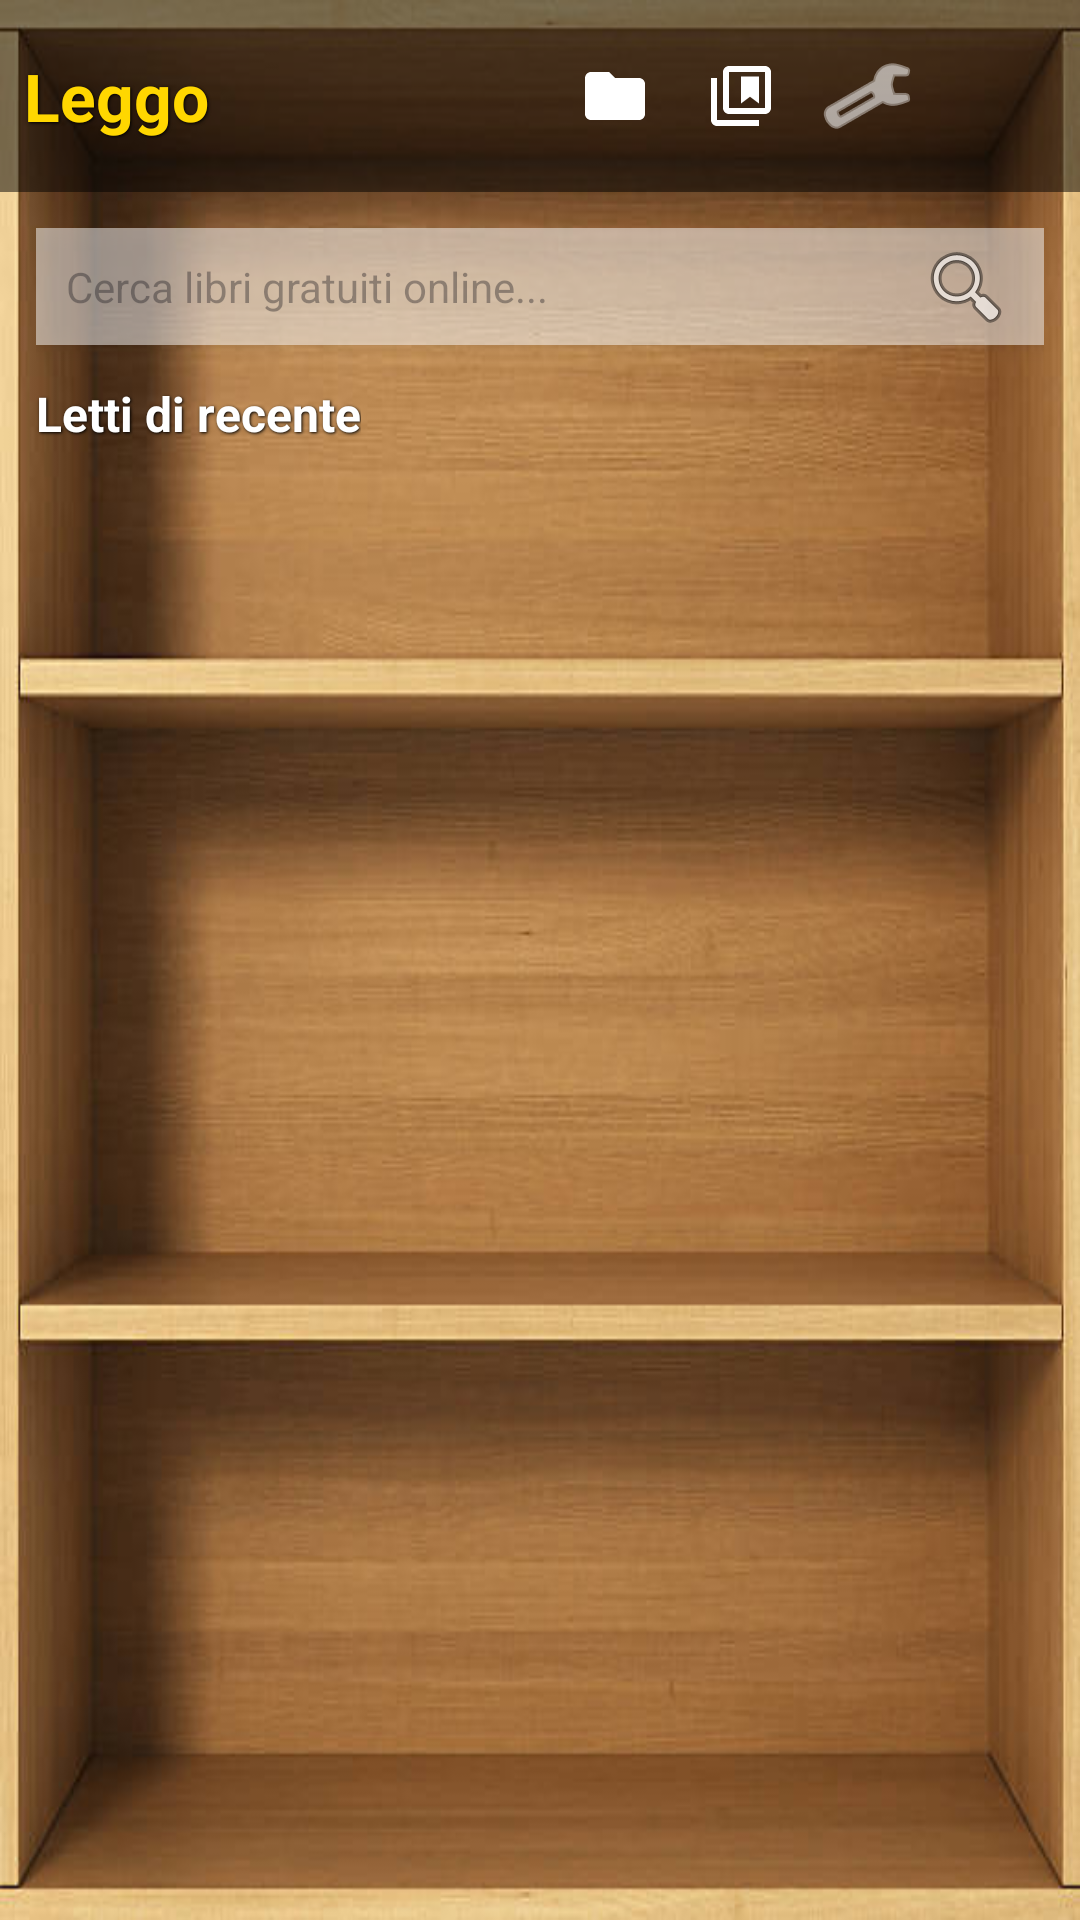

Reconstruct the res/layout file that produces this screen, plus the resources it refers to.
<!-- AndroidManifest.xml: application theme Theme.Leggo -->
<!-- res/layout/activity_home_final.xml -->
<?xml version="1.0" encoding="utf-8"?>
<androidx.constraintlayout.widget.ConstraintLayout xmlns:android="http://schemas.android.com/apk/res/android"
    xmlns:app="http://schemas.android.com/apk/res-auto"
    android:layout_width="match_parent"
    android:layout_height="match_parent">

    <ImageView
        android:id="@+id/bgImage"
        android:layout_width="0dp"
        android:layout_height="0dp"
        android:src="@drawable/home"
        android:scaleType="fitXY"
        app:layout_constraintTop_toTopOf="parent"
        app:layout_constraintBottom_toBottomOf="parent"
        app:layout_constraintStart_toStartOf="parent"
        app:layout_constraintEnd_toEndOf="parent" />

    
    <LinearLayout
        android:id="@+id/topBar"
        android:layout_width="match_parent"
        android:layout_height="?attr/actionBarSize"
        android:orientation="horizontal"
        android:gravity="center_vertical"
        android:background="#80000000"
        android:paddingHorizontal="8dp"
        app:layout_constraintTop_toTopOf="parent">

        <TextView
            android:id="@+id/tvAppTitle"
            android:layout_width="0dp"
            android:layout_height="wrap_content"
            android:layout_weight="1"
            android:text="@string/app_name"
            android:textSize="22sp"
            android:textStyle="bold"
            android:textColor="#FFD700"
            android:shadowColor="#000000"
            android:shadowDx="1"
            android:shadowDy="1"
            android:shadowRadius="2"/>

        <ImageButton
            android:id="@+id/btnAddBook"
            android:layout_width="42dp"
            android:layout_height="42dp"
            android:src="@drawable/ic_add_book"
            android:background="?attr/selectableItemBackgroundBorderless"
            android:contentDescription="@string/load_book"
            app:tint="#FFFFFF"/>

        <ImageButton
            android:id="@+id/btnLibrary"
            android:layout_width="42dp"
            android:layout_height="42dp"
            android:src="@drawable/ic_library"
            android:background="?attr/selectableItemBackgroundBorderless"
            android:contentDescription="@string/library"
            app:tint="#FFFFFF"/>
        
        <ImageButton
            android:id="@+id/btnSettings"
            android:layout_width="42dp"
            android:layout_height="42dp"
            android:src="@android:drawable/ic_menu_preferences"
            android:background="?attr/selectableItemBackgroundBorderless"
            android:contentDescription="@string/settings"
            app:tint="#FFFFFF"/>
            
        <ImageButton
            android:id="@+id/btnMenu"
            android:layout_width="42dp"
            android:layout_height="42dp"
            android:src="@drawable/ic_menu_more"
            android:background="?attr/selectableItemBackgroundBorderless"
            android:contentDescription="@string/more"
            app:tint="#FFFFFF"/>

    </LinearLayout>

    
    <LinearLayout
        android:layout_width="match_parent"
        android:layout_height="0dp"
        android:orientation="vertical"
        android:padding="12dp"
        app:layout_constraintTop_toBottomOf="@id/topBar"
        app:layout_constraintBottom_toBottomOf="parent">

        
        <LinearLayout
            android:id="@+id/searchContainer"
            android:layout_width="match_parent"
            android:layout_height="wrap_content"
            android:orientation="horizontal"
            android:background="#80FFFFFF"
            android:elevation="4dp"
            android:layout_marginBottom="12dp">
            
            <EditText
                android:id="@+id/etSearchBook"
                android:layout_width="0dp"
                android:layout_height="wrap_content"
                android:layout_weight="1"
                android:hint="@string/search_books_hint"
                android:inputType="text" 
                android:background="@android:color/transparent"
                android:padding="10dp"
                android:textSize="14sp"/>
                
            <ImageButton
                android:id="@+id/btnSearch"
                android:layout_width="wrap_content"
                android:layout_height="match_parent"
                android:src="@android:drawable/ic_menu_search"
                android:background="?attr/selectableItemBackgroundBorderless"
                android:contentDescription="@string/search"
                android:padding="10dp"/>
        </LinearLayout>

        <TextView
            android:id="@+id/tvRecentLabel"
            android:layout_width="wrap_content"
            android:layout_height="wrap_content"
            android:text="@string/recently_read"
            android:textSize="16sp"
            android:textStyle="bold"
            android:textColor="#FFFFFF"
            android:shadowColor="#000000"
            android:shadowDx="1"
            android:shadowDy="1"
            android:shadowRadius="2"
            android:layout_marginBottom="8dp"/>

        <androidx.recyclerview.widget.RecyclerView
            android:id="@+id/recyclerRecentBooks"
            android:layout_width="match_parent"
            android:layout_height="match_parent"/>

    </LinearLayout>

</androidx.constraintlayout.widget.ConstraintLayout>
<!-- resources referenced by this layout -->
<resources>
  <!-- drawable home: png bitmap (drawable, 36775 bytes) -->
  <!-- drawable ic_add_book (drawable) -->
  <vector xmlns:android="http://schemas.android.com/apk/res/android"
      android:width="24dp"
      android:height="24dp"
      android:viewportWidth="24"
      android:viewportHeight="24">
      <path
          android:fillColor="#FFD700"
          android:pathData="M10,4H4c-1.1,0 -1.99,0.9 -1.99,2L2,18c0,1.1 0.9,2 2,2h16c1.1,0 2,-0.9 2,-2V8c0,-1.1 -0.9,-2 -2,-2h-8l-2,-2z"/>
  </vector>
  <!-- drawable ic_library (drawable) -->
  <vector xmlns:android="http://schemas.android.com/apk/res/android"
      android:width="24dp"
      android:height="24dp"
      android:viewportWidth="24.0"
      android:viewportHeight="24.0"
      android:tint="?attr/colorControlNormal">
    <path
        android:fillColor="@android:color/white"
        android:pathData="M4,6H2v14c0,1.1 0.9,2 2,2h14v-2H4V6zM20,2H8c-1.1,0 -2,0.9 -2,2v12c0,1.1 0.9,2 2,2h12c1.1,0 2,-0.9 2,-2V4c0,-1.1 -0.9,-2 -2,-2zM20,16H8V4h12v12zM12,5.5v9l3,-2.25 3,2.25V5.5h-6z"/>
  </vector>
  <string name="app_name">Leggo</string>
  <string name="library">Biblioteca</string>
  <string name="load_book">Carica Libro</string>
  <string name="more">Altro</string>
  <string name="recently_read">Letti di recente</string>
  <string name="search">Cerca</string>
  <string name="search_books_hint">Cerca libri gratuiti online...</string>
  <string name="settings">Impostazioni</string>
  <style name="Theme.Leggo" parent="Base.Theme.Leggo" />
  <style name="Base.Theme.Leggo" parent="Theme.Material3.DayNight.NoActionBar">
          
          
      </style>
</resources>
